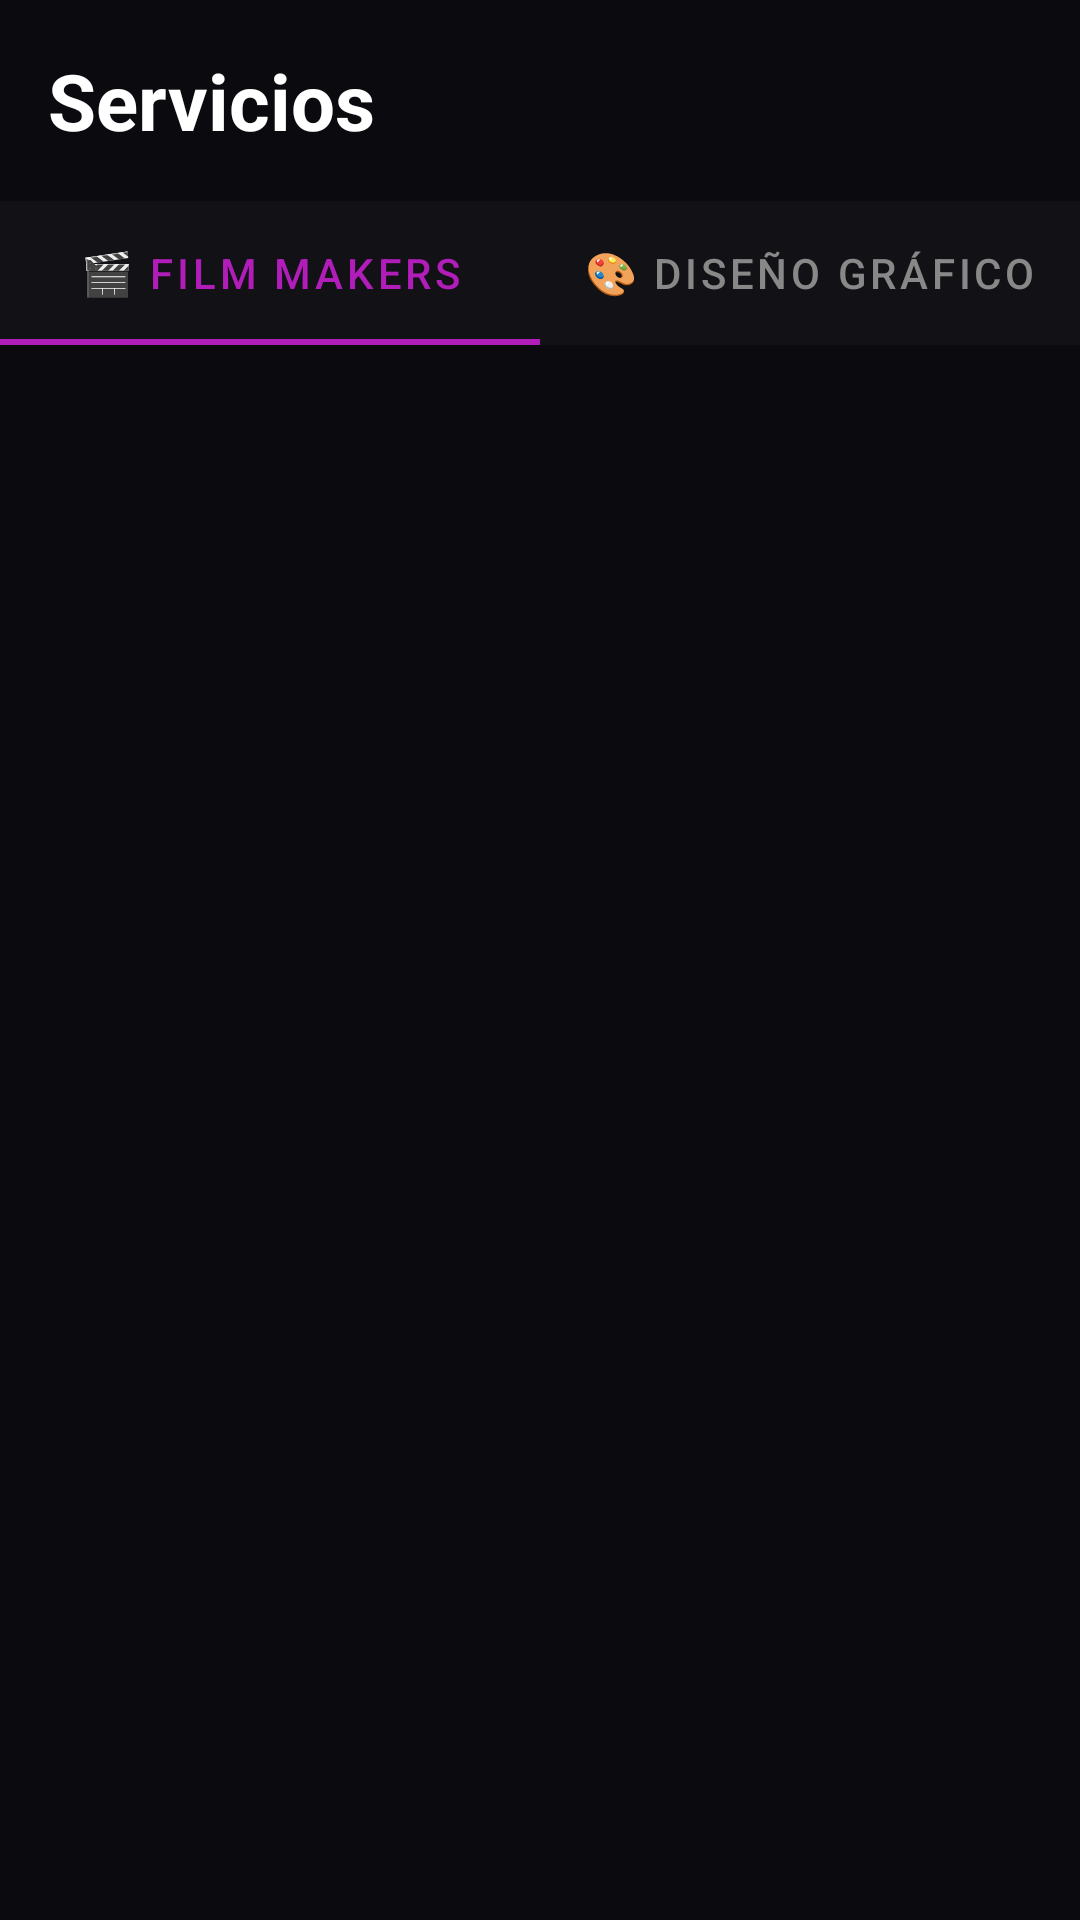

This screen was rendered from an Android layout file. Write that file and the resources it references.
<!-- AndroidManifest.xml: application theme Theme.LETMCSound -->
<!-- res/layout/fragment_services.xml -->
<?xml version="1.0" encoding="utf-8"?>
<LinearLayout xmlns:android="http://schemas.android.com/apk/res/android"
    xmlns:app="http://schemas.android.com/apk/res-auto"
    android:layout_width="match_parent"
    android:layout_height="match_parent"
    android:orientation="vertical"
    android:background="@color/bg_main">

    <TextView
        android:layout_width="match_parent"
        android:layout_height="wrap_content"
        android:text="Servicios"
        android:textColor="@color/text_primary"
        android:textSize="26sp"
        android:textStyle="bold"
        android:padding="16dp"
        android:paddingBottom="0dp"/>

    <com.google.android.material.tabs.TabLayout
        android:id="@+id/tab_layout"
        android:layout_width="match_parent"
        android:layout_height="wrap_content"
        android:background="@color/bg_card"
        app:tabSelectedTextColor="@color/accent"
        app:tabTextColor="@color/text_secondary"
        app:tabIndicatorColor="@color/accent"
        app:tabIndicatorHeight="2dp">
        <com.google.android.material.tabs.TabItem
            android:layout_width="wrap_content"
            android:layout_height="wrap_content"
            android:text="🎬 Film Makers"/>
        <com.google.android.material.tabs.TabItem
            android:layout_width="wrap_content"
            android:layout_height="wrap_content"
            android:text="🎨 Diseño Gráfico"/>
    </com.google.android.material.tabs.TabLayout>

    <ProgressBar
        android:id="@+id/progress_bar"
        android:layout_width="wrap_content"
        android:layout_height="wrap_content"
        android:layout_gravity="center"
        android:indeterminateTint="@color/accent"
        android:visibility="gone"
        android:layout_marginTop="32dp"/>

    <androidx.recyclerview.widget.RecyclerView
        android:id="@+id/recycler_services"
        android:layout_width="match_parent"
        android:layout_height="0dp"
        android:layout_weight="1"
        android:paddingTop="8dp"
        android:paddingBottom="80dp"
        android:clipToPadding="false"/>
</LinearLayout>
<!-- resources referenced by this layout -->
<resources>
  <color name="accent">#b11db9</color>
  <color name="bg_card">#111116</color>
  <color name="bg_main">#0b0b0f</color>
  <color name="text_primary">#ffffff</color>
  <color name="text_secondary">#888888</color>
  <style name="Theme.LETMCSound" parent="Theme.MaterialComponents.DayNight.NoActionBar">
          <item name="colorPrimary">@color/accent</item>
          <item name="colorPrimaryVariant">@color/accent_dark</item>
          <item name="colorOnPrimary">@color/white</item>
          <item name="colorSurface">@color/bg_card</item>
          <item name="colorOnSurface">@color/text_primary</item>
          <item name="android:colorBackground">@color/bg_main</item>
          <item name="colorOnBackground">@color/text_primary</item>
          <item name="android:windowBackground">@color/bg_main</item>
          <item name="android:statusBarColor">@color/bg_main</item>
          <item name="android:navigationBarColor">@color/bg_card</item>
          <item name="android:textColorPrimary">@color/text_primary</item>
          <item name="android:textColorSecondary">@color/text_secondary</item>
          <item name="android:textColorHint">@color/text_hint</item>
          
          <item name="boxStrokeColor">@color/accent</item>
          <item name="hintTextColor">@color/text_secondary</item>
          
          <item name="materialButtonStyle">@style/Widget.LETMC.Button</item>
      </style>
  <color name="accent_dark">#9a18a3</color>
  <color name="white">#ffffff</color>
  <color name="text_hint">#555566</color>
  <style name="Widget.LETMC.Button" parent="Widget.MaterialComponents.Button">
          <item name="backgroundTint">@color/accent</item>
          <item name="android:textColor">@color/white</item>
          <item name="cornerRadius">14dp</item>
          <item name="android:textStyle">bold</item>
          <item name="android:letterSpacing">0.04</item>
      </style>
</resources>
